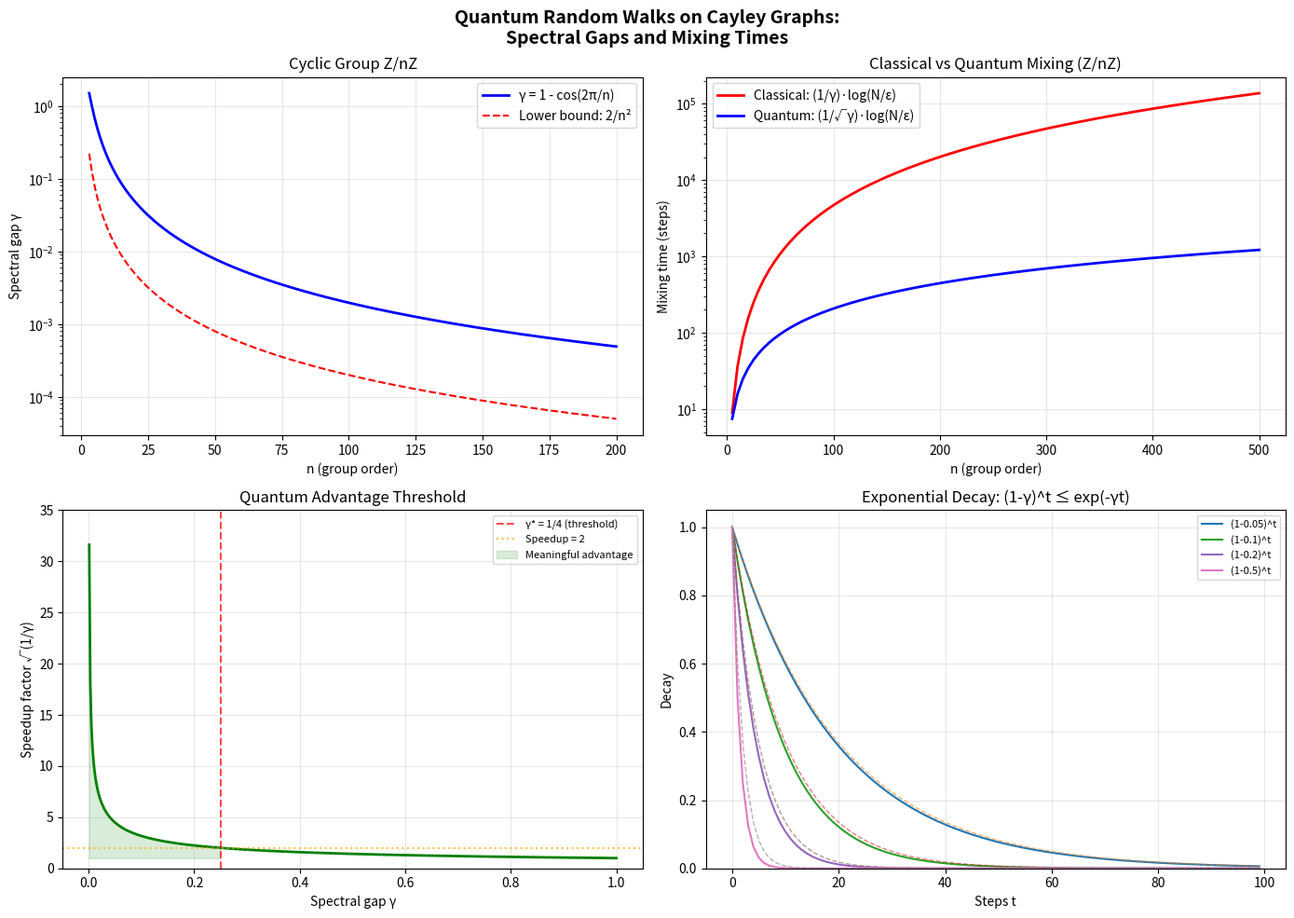

The script that saved this image:
#!/usr/bin/env python3
"""
Quantum Random Walks on Cayley Graphs: Demonstration

Computes spectral gaps, mixing times, and quantum speedup factors
for several families of Cayley graphs.
"""
import math

def spectral_gap_cyclic(n: int) -> float:
    """Spectral gap of the cycle graph C_n (Cayley graph of Z/nZ, S={1,-1})."""
    return 1 - math.cos(2 * math.pi / n)

def spectral_gap_complete(n: int) -> float:
    """Spectral gap of the complete graph K_n."""
    return 1 - 1 / (n - 1)

def classical_mix_time(N: int, gap: float, eps: float = 0.01) -> float:
    """Classical mixing time: (1/γ) · log(N/ε)."""
    return (1 / gap) * (math.log(N) + math.log(1 / eps))

def quantum_mix_time(N: int, gap: float, eps: float = 0.01) -> float:
    """Quantum mixing time: (1/√γ) · log(N/ε)."""
    return (1 / math.sqrt(gap)) * (math.log(N) + math.log(1 / eps))

def speedup_factor(gap: float) -> float:
    """Quantum speedup factor: √(1/γ)."""
    return math.sqrt(1 / gap)

def quantum_advantage_threshold() -> float:
    """Below this spectral gap, quantum speedup > 2."""
    return 0.25

print("=" * 70)
print("QUANTUM RANDOM WALKS ON CAYLEY GRAPHS")
print("Spectral Gaps and Mixing Times")
print("=" * 70)

# Example 1: Cyclic groups Z/nZ
print("\n--- Cyclic Groups Z/nZ (generators {1, -1}) ---")
print(f"{'n':>6} {'γ':>10} {'τ_classical':>14} {'τ_quantum':>14} {'speedup':>10}")
print("-" * 60)
for n in [5, 10, 20, 50, 100, 500, 1000]:
    gap = spectral_gap_cyclic(n)
    tc = classical_mix_time(n, gap)
    tq = quantum_mix_time(n, gap)
    su = speedup_factor(gap)
    print(f"{n:>6} {gap:>10.6f} {tc:>14.2f} {tq:>14.2f} {su:>10.2f}")

# Example 2: Complete graphs K_n
print("\n--- Complete Graphs K_n (all transpositions) ---")
print(f"{'n':>6} {'γ':>10} {'τ_classical':>14} {'τ_quantum':>14} {'speedup':>10}")
print("-" * 60)
for n in [4, 8, 16, 32, 64, 128]:
    gap = spectral_gap_complete(n)
    tc = classical_mix_time(n, gap)
    tq = quantum_mix_time(n, gap)
    su = speedup_factor(gap)
    print(f"{n:>6} {gap:>10.6f} {tc:>14.2f} {tq:>14.2f} {su:>10.2f}")

# Example 3: Quantum advantage threshold
print("\n--- Quantum Advantage Threshold ---")
print(f"Threshold γ* = {quantum_advantage_threshold()}")
print(f"For γ < γ*, speedup > 2 (quantum advantage is meaningful)")
print(f"For γ ≥ γ*, speedup ≤ 2 (quantum advantage is marginal)")
print()
for gap in [0.01, 0.05, 0.1, 0.25, 0.5, 0.9]:
    su = speedup_factor(gap)
    label = "QUANTUM ADVANTAGE" if gap < 0.25 else "marginal"
    print(f"  γ = {gap:.2f}: speedup = {su:.2f}  [{label}]")

# Example 4: Verify cyclic spectral gap lower bound
print("\n--- Verifying γ ≥ 2/n² for Z/nZ ---")
for n in [3, 5, 10, 50, 100]:
    actual = spectral_gap_cyclic(n)
    lower = 2 / n**2
    ratio = actual / lower
    print(f"  n={n:>4}: γ = {actual:.6f}, 2/n² = {lower:.6f}, ratio = {ratio:.2f}")

# Example 5: Bipartite obstruction
print("\n--- Bipartite Obstruction ---")
print("For bipartite Cayley graphs (e.g., Z/2Z):")
print("  eigenvalue λ_min = -1")
print("  spectral gap = 1 - |λ_min| = 1 - 1 = 0")
print("  → NO mixing (walk oscillates)")
print("  This is the periodicity boundary condition.")

print("\n" + "=" * 70)
print("KEY FINDING: Quantum speedup = √(1/γ)")
print("For sparse graphs (small γ), quantum walks are dramatically faster.")
print("For dense graphs (γ ≈ 1), classical walks are already fast enough.")
print("The threshold γ* = 1/4 divides meaningful from marginal speedup.")
print("=" * 70)


#!/usr/bin/env python3
"""
Visualization: Spectral Gap and Mixing Times for Cayley Graphs

Standalone script using matplotlib. All functions inlined.
"""
import math
import matplotlib.pyplot as plt
import numpy as np


def main():
    fig, axes = plt.subplots(2, 2, figsize=(14, 10))
    fig.suptitle('Quantum Random Walks on Cayley Graphs:\nSpectral Gaps and Mixing Times', fontsize=14, fontweight='bold')

    # Panel 1: Spectral gap vs n for cyclic groups
    ax = axes[0, 0]
    ns = np.arange(3, 201)
    gaps = [1 - math.cos(2 * math.pi / n) for n in ns]
    lower_bounds = [2 / n**2 for n in ns]
    ax.semilogy(ns, gaps, 'b-', linewidth=2, label='γ = 1 - cos(2π/n)')
    ax.semilogy(ns, lower_bounds, 'r--', linewidth=1.5, label='Lower bound: 2/n²')
    ax.set_xlabel('n (group order)')
    ax.set_ylabel('Spectral gap γ')
    ax.set_title('Cyclic Group Z/nZ')
    ax.legend()
    ax.grid(True, alpha=0.3)

    # Panel 2: Classical vs Quantum mixing times
    ax = axes[0, 1]
    ns = np.arange(5, 501, 5)
    classical_times = []
    quantum_times = []
    for n in ns:
        gap = 1 - math.cos(2 * math.pi / n)
        tc = (1 / gap) * (math.log(n) + math.log(100))
        tq = (1 / math.sqrt(gap)) * (math.log(n) + math.log(100))
        classical_times.append(tc)
        quantum_times.append(tq)
    ax.semilogy(ns, classical_times, 'r-', linewidth=2, label='Classical: (1/γ)·log(N/ε)')
    ax.semilogy(ns, quantum_times, 'b-', linewidth=2, label='Quantum: (1/√γ)·log(N/ε)')
    ax.set_xlabel('n (group order)')
    ax.set_ylabel('Mixing time (steps)')
    ax.set_title('Classical vs Quantum Mixing (Z/nZ)')
    ax.legend()
    ax.grid(True, alpha=0.3)

    # Panel 3: Speedup factor vs spectral gap
    ax = axes[1, 0]
    gaps = np.linspace(0.001, 1, 500)
    speedups = [math.sqrt(1 / g) for g in gaps]
    ax.plot(gaps, speedups, 'g-', linewidth=2)
    ax.axvline(x=0.25, color='r', linestyle='--', alpha=0.7, label='γ* = 1/4 (threshold)')
    ax.axhline(y=2, color='orange', linestyle=':', alpha=0.7, label='Speedup = 2')
    ax.fill_between(gaps, speedups, 1, where=[g < 0.25 for g in gaps],
                     alpha=0.15, color='green', label='Meaningful advantage')
    ax.set_xlabel('Spectral gap γ')
    ax.set_ylabel('Speedup factor √(1/γ)')
    ax.set_title('Quantum Advantage Threshold')
    ax.legend(fontsize=8)
    ax.grid(True, alpha=0.3)
    ax.set_ylim(0, 35)

    # Panel 4: Exponential decay bound
    ax = axes[1, 1]
    ts = np.arange(0, 100)
    for gamma in [0.05, 0.1, 0.2, 0.5]:
        geometric = [(1 - gamma)**t for t in ts]
        exponential = [math.exp(-gamma * t) for t in ts]
        ax.plot(ts, geometric, '-', linewidth=1.5, label=f'(1-{gamma})^t')
        ax.plot(ts, exponential, '--', linewidth=1, alpha=0.6)
    ax.set_xlabel('Steps t')
    ax.set_ylabel('Decay')
    ax.set_title('Exponential Decay: (1-γ)^t ≤ exp(-γt)')
    ax.legend(fontsize=8)
    ax.grid(True, alpha=0.3)
    ax.set_ylim(0, 1.05)

    plt.tight_layout()
    plt.savefig('spectral_gap_analysis.png', dpi=150, bbox_inches='tight')
    plt.close()
    print("Saved: spectral_gap_analysis.png")


if __name__ == "__main__":
    main()
